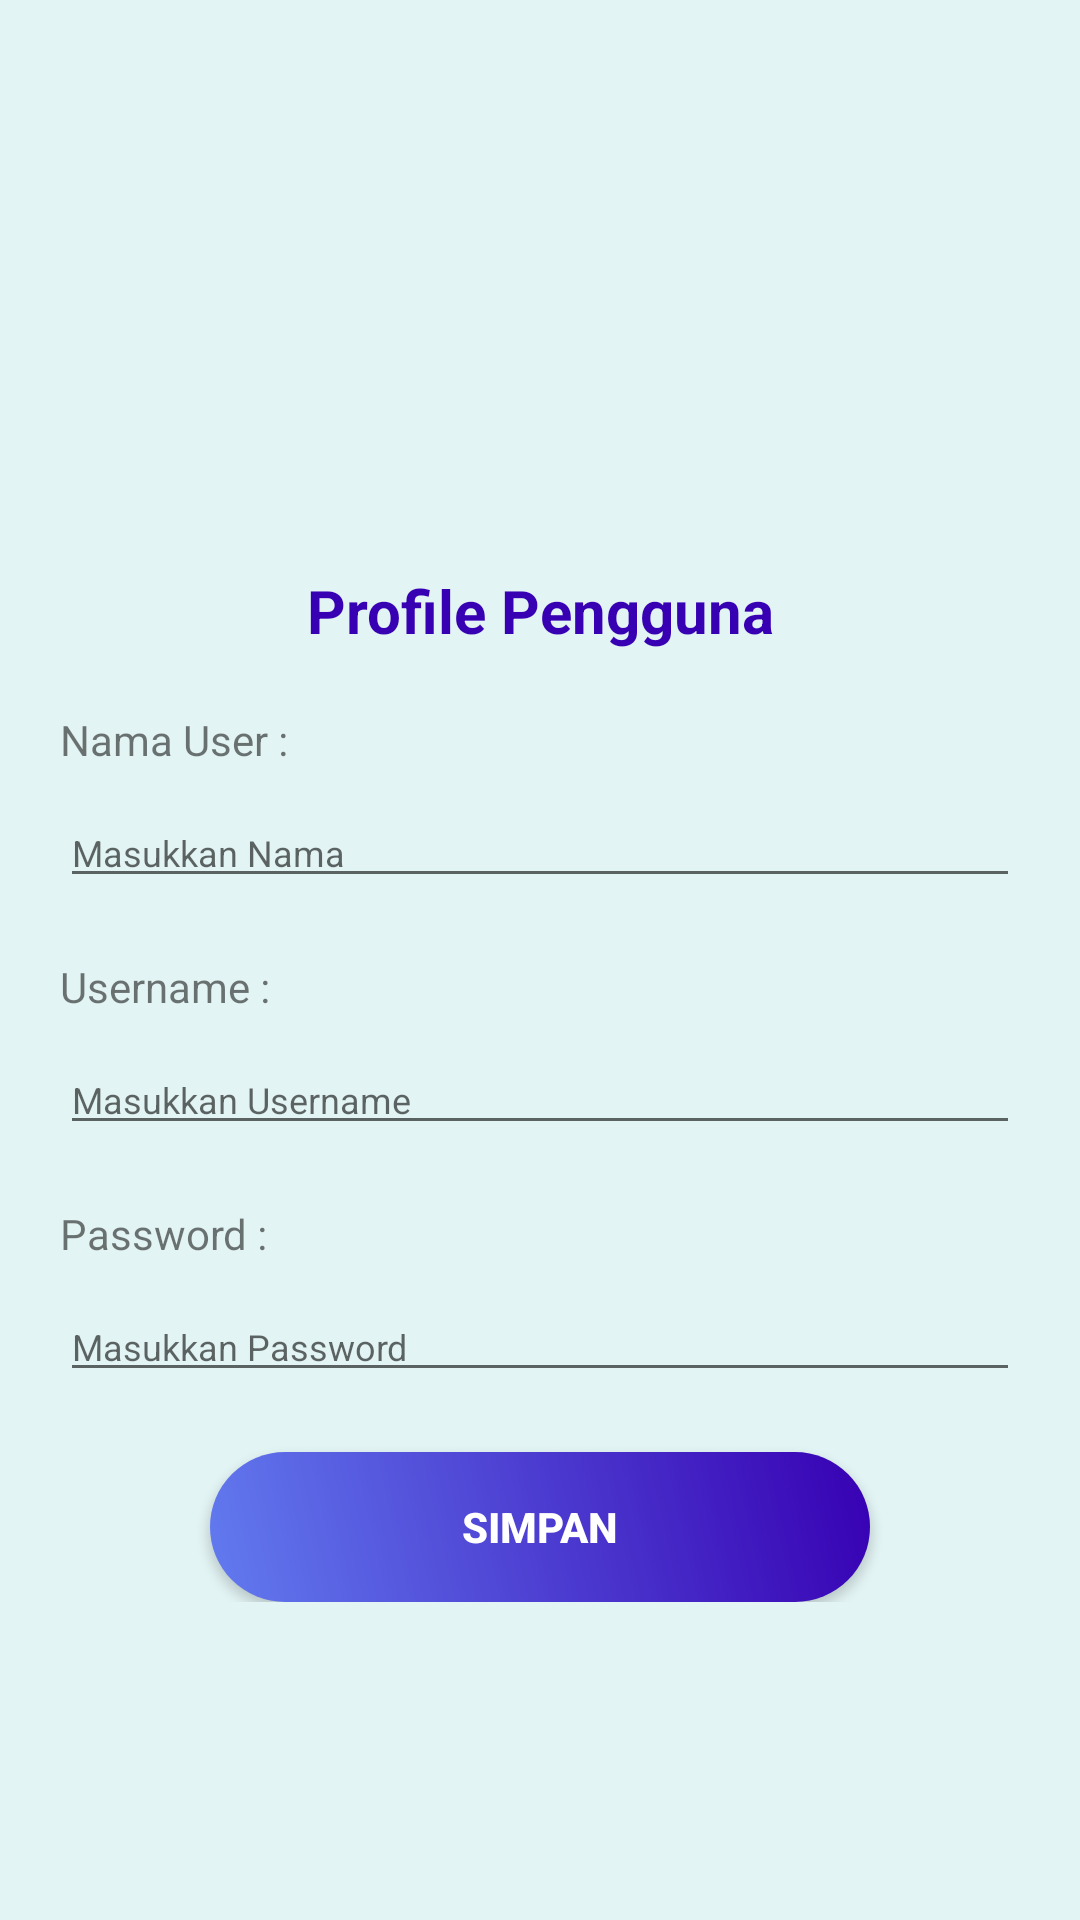

Produce the Android XML layout that renders to this screen, including the resource entries it uses.
<!-- AndroidManifest.xml: application theme AppTheme -->
<!-- res/layout/activity_profile.xml -->
<?xml version="1.0" encoding="utf-8"?>
<LinearLayout
    xmlns:android="http://schemas.android.com/apk/res/android"
    xmlns:tools="http://schemas.android.com/tools"
    android:layout_width="match_parent"
    android:layout_height="match_parent"
    android:orientation="vertical"
    android:background="#E3F4F4"
    tools:context=".profile.Profile">

    <LinearLayout
        android:layout_width="match_parent"
        android:layout_height="wrap_content"
        android:orientation="vertical"
        android:layout_gravity="center"
        android:background="#E3F4F4"
        android:padding="20dp">

        <ImageView
            android:layout_width="150dp"
            android:layout_height="150dp"
            android:layout_gravity="center"
            android:src="@drawable/ic_user"
            android:layout_marginTop="20dp"/>

        <TextView
            android:layout_width="match_parent"
            android:layout_height="wrap_content"
            android:textSize="20dp"
            android:textAlignment="center"
            android:text="Profile Pengguna"
            android:textStyle="bold"
            android:textColor="@color/purple_700"/>


        <TextView
            android:layout_width="match_parent"
            android:layout_height="wrap_content"
            android:text="Nama User : "
            android:layout_marginTop="20dp"/>
        <EditText
            android:id="@+id/etNama"
            android:layout_width="match_parent"
            android:layout_height="wrap_content"
            android:layout_marginTop="10dp"
            android:textSize="12sp"
            android:inputType="text"
            android:maxLines="1"
            android:hint="Masukkan Nama"/>

        <TextView
            android:layout_width="match_parent"
            android:layout_height="wrap_content"
            android:text="Username : "
            android:layout_marginTop="20dp"/>
        <EditText
            android:id="@+id/etUsername"
            android:layout_width="match_parent"
            android:layout_height="wrap_content"
            android:layout_marginTop="10dp"
            android:textSize="12sp"
            android:inputType="text"
            android:maxLines="1"
            android:hint="Masukkan Username"/>


        <TextView
            android:layout_width="match_parent"
            android:layout_height="wrap_content"
            android:text="Password : "
            android:layout_marginTop="20dp"/>
        <EditText
            android:id="@+id/etPassword"
            android:layout_width="match_parent"
            android:layout_height="wrap_content"
            android:layout_marginTop="10dp"
            android:textSize="12sp"
            android:inputType="textPassword"
            android:maxLines="1"
            android:hint="Masukkan Password"/>


        <androidx.appcompat.widget.AppCompatButton
            android:id="@+id/btnSimpan"
            android:layout_width="220dp"
            android:layout_height="50dp"
            android:text="Simpan"
            android:background="@drawable/bgbtn"
            android:textSize="14dp"
            android:textColor="@color/white"
            android:textStyle="bold"
            android:layout_gravity="center"
            android:layout_marginTop="20dp"/>


    </LinearLayout>

    <ProgressBar
        android:layout_width="match_parent"
        android:layout_height="wrap_content"
        android:layout_alignParentBottom="true"
        android:layout_marginTop="350dp"
        android:layout_gravity="center"/>




</LinearLayout>
<!-- resources referenced by this layout -->
<resources>
  <color name="purple_700">#FF3700B3</color>
  <color name="white">#FFFFFFFF</color>
  <!-- drawable bgbtn (drawable) -->
  <?xml version="1.0" encoding="utf-8"?>
  <shape
      xmlns:android="http://schemas.android.com/apk/res/android"
      android:shape="rectangle">
      <corners
          android:radius="50dp"/>
  
      <gradient
          android:angle="45"
          android:centerX="35%"
          android:startColor="#627BEF"
          android:endColor="#FF3700B3"
          android:type="linear"/>
  </shape>
</resources>
